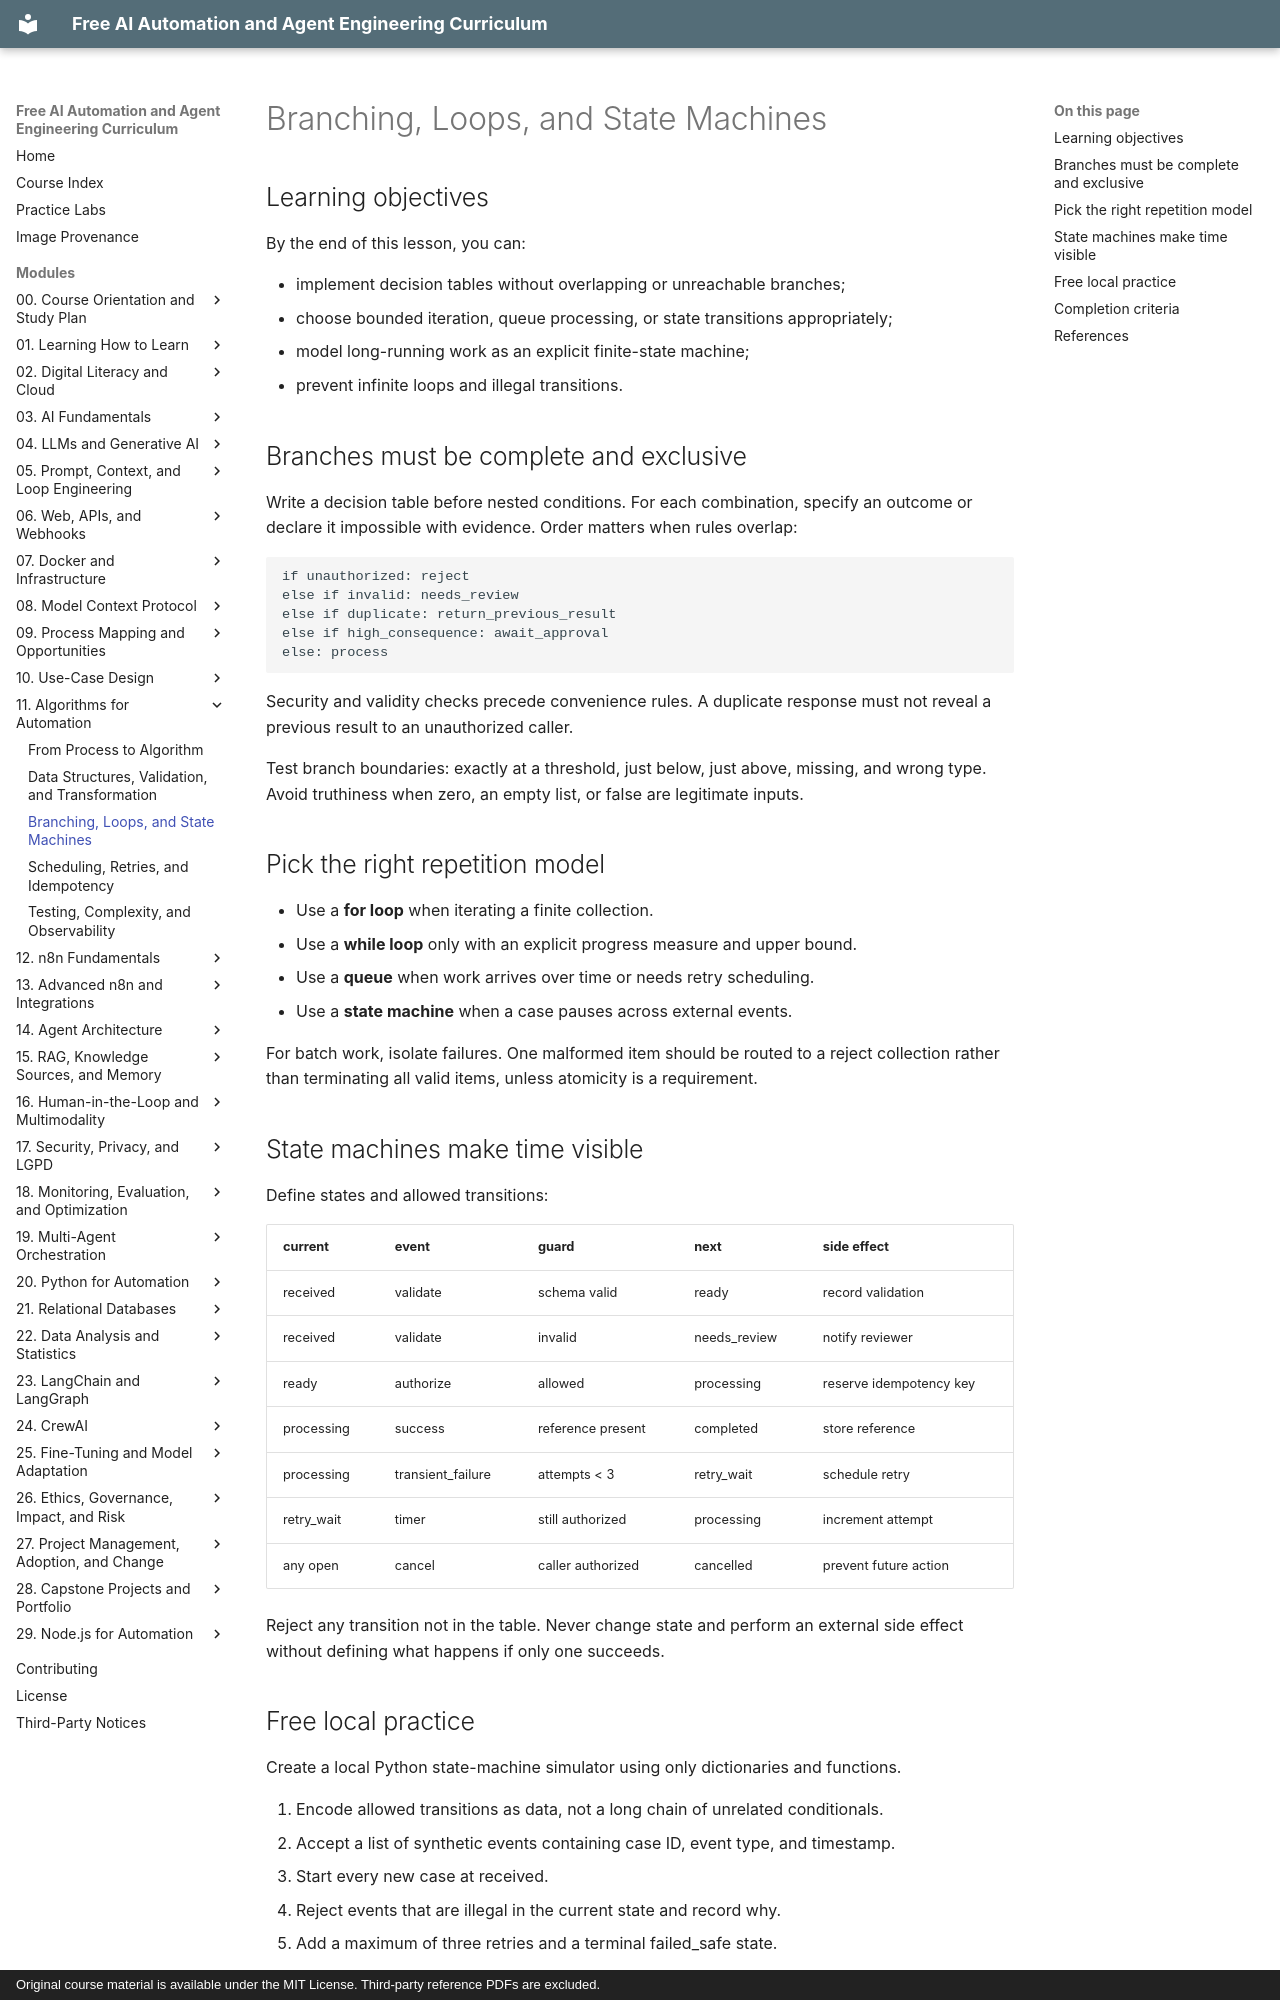

repository: velrino/course · page: 11-algorithms-for-automation/03-branching-loops-and-state-machines/index.html · generator: mkdocs · copyright: Original course material is available under the MIT License. Third-party reference PDFs are excluded.

# Branching, Loops, and State Machines

## Learning objectives

By the end of this lesson, you can:

- implement decision tables without overlapping or unreachable branches;
- choose bounded iteration, queue processing, or state transitions appropriately;
- model long-running work as an explicit finite-state machine;
- prevent infinite loops and illegal transitions.

## Branches must be complete and exclusive

Write a decision table before nested conditions. For each combination, specify an outcome or declare it impossible with evidence. Order matters when rules overlap:

~~~text
if unauthorized: reject
else if invalid: needs_review
else if duplicate: return_previous_result
else if high_consequence: await_approval
else: process
~~~

Security and validity checks precede convenience rules. A duplicate response must not reveal a previous result to an unauthorized caller.

Test branch boundaries: exactly at a threshold, just below, just above, missing, and wrong type. Avoid truthiness when zero, an empty list, or false are legitimate inputs.

## Pick the right repetition model

- Use a **for loop** when iterating a finite collection.
- Use a **while loop** only with an explicit progress measure and upper bound.
- Use a **queue** when work arrives over time or needs retry scheduling.
- Use a **state machine** when a case pauses across external events.

For batch work, isolate failures. One malformed item should be routed to a reject collection rather than terminating all valid items, unless atomicity is a requirement.

## State machines make time visible

Define states and allowed transitions:

| current | event | guard | next | side effect |
| --- | --- | --- | --- | --- |
| received | validate | schema valid | ready | record validation |
| received | validate | invalid | needs_review | notify reviewer |
| ready | authorize | allowed | processing | reserve idempotency key |
| processing | success | reference present | completed | store reference |
| processing | transient_failure | attempts < 3 | retry_wait | schedule retry |
| retry_wait | timer | still authorized | processing | increment attempt |
| any open | cancel | caller authorized | cancelled | prevent future action |

Reject any transition not in the table. Never change state and perform an external side effect without defining what happens if only one succeeds.
